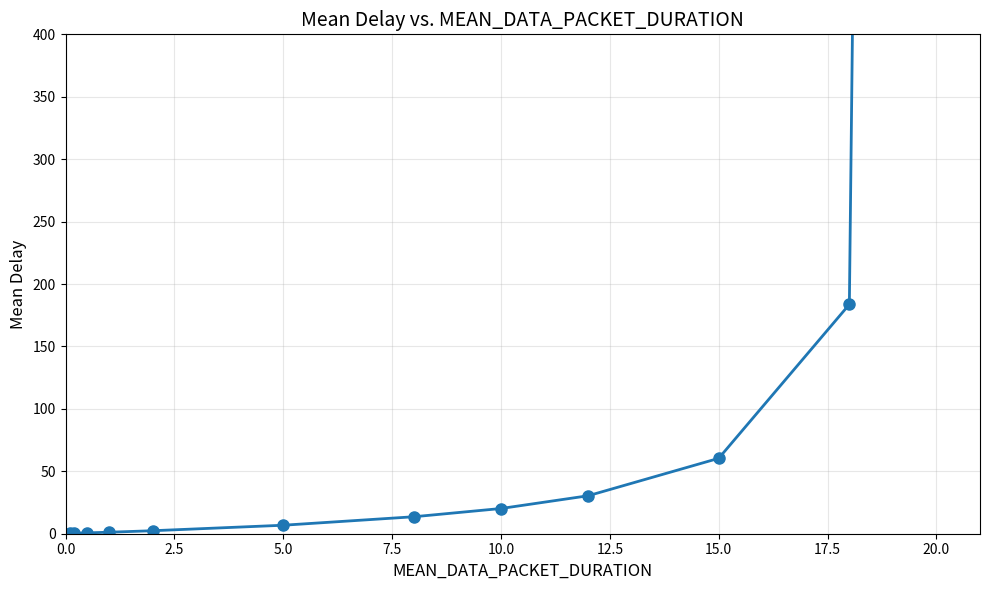

This figure's Python source:
import pandas as pd
import matplotlib.pyplot as plt

data = {
    'packet_duration': [0.1, 0.2, 0.5, 1, 2, 5, 8, 10, 12, 15, 18, 20],
    'mean_delay': [0.3, 0.4, 0.7, 1.2, 2.4, 6.8, 13.6, 20.2, 30.4, 60.4, 183.7, 6328.0]
}

df = pd.DataFrame(data)

plt.figure(figsize=(10, 6))
plt.plot(df['packet_duration'], df['mean_delay'], 'o-', linewidth=2, markersize=8)
plt.xlabel('MEAN_DATA_PACKET_DURATION', fontsize=12)
plt.ylabel('Mean Delay', fontsize=12)
plt.title('Mean Delay vs. MEAN_DATA_PACKET_DURATION', fontsize=14)
plt.xlim(0, 21)
plt.ylim(0, 400)
plt.grid(True, alpha=0.3)
plt.tight_layout()
plt.savefig('experiment6_packet_duration.png', dpi=300)
plt.show()